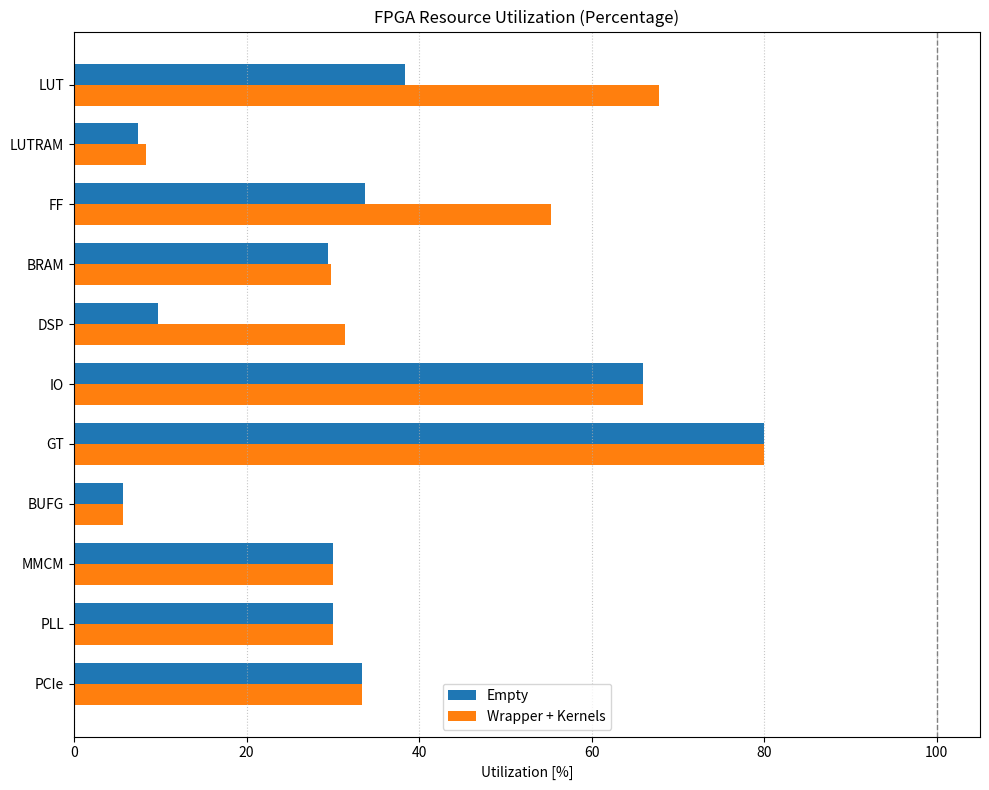

Write Python code to recreate this figure.
import matplotlib.pyplot as plt
import numpy as np

# Datos de la tabla
resources = [
    "LUT", "LUTRAM", "FF", "BRAM", "DSP", "IO", "GT",
    "BUFG", "MMCM", "PLL", "PCIe"
]
available = [242400, 112800, 484800, 600, 1920, 520, 20, 480, 10, 20, 3]
empty_impl = [93009, 8367, 163762, 176.5, 187, 343, 16, 27, 3, 6, 1]
wrapper_impl = [164480, 9431, 267771, 179, 603, 343, 16, 27, 3, 6, 1]

# Calcular porcentajes
empty_pct = [100 * e / a for e, a in zip(empty_impl, available)]
wrapper_pct = [100 * w / a for w, a in zip(wrapper_impl, available)]

# Preparar gráfico horizontal
y = np.arange(len(resources))
bar_height = 0.35

plt.figure(figsize=(10, 8))
plt.barh(y - bar_height / 2, empty_pct, height=bar_height, label="Empty")
plt.barh(y + bar_height / 2, wrapper_pct, height=bar_height, label="Wrapper + Kernels")

plt.xlabel("Utilization [%]")
plt.title("FPGA Resource Utilization (Percentage)")
plt.yticks(y, resources)
plt.gca().invert_yaxis()
plt.axvline(100, color='gray', linestyle='--', linewidth=1)
plt.grid(axis='x', linestyle=':', alpha=0.7)
plt.legend()
plt.tight_layout()
plt.show()

